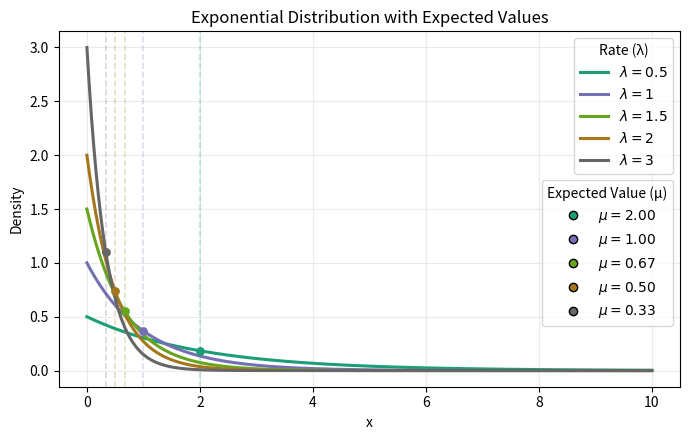

This figure's Python source:
import numpy as np
import matplotlib.pyplot as plt
from scipy import stats
from matplotlib.lines import Line2D

lambd = [0.5, 1, 1.5, 2, 3]
x = np.linspace(0, 10, 1000)

fig, ax = plt.subplots(figsize=(7, 4.5))
colors = plt.cm.Dark2(np.linspace(0, 1, len(lambd)))

line_handles, mean_handles = [], []

for c, lam in zip(colors, lambd):
    mu = 1 / lam
    y = stats.expon.pdf(x, scale=mu)

    # 主曲線 (λ)
    line, = ax.plot(x, y, color=c, linewidth=2.2, label=rf"$\lambda={lam}$")
    line_handles.append(line)

    # 均值點 + 輔助虛線
    ax.axvline(mu, color=c, linestyle='--', linewidth=1.2, alpha=0.25)
    ax.scatter(mu, stats.expon.pdf(mu, scale=mu), color=c, s=28, zorder=5)

    # μ 的 legend 只用點表示
    mean_handles.append(Line2D([0], [0], marker='o', color='none',
                               markerfacecolor=c, markersize=6,
                               label=rf"$\mu={mu:.2f}$"))

# 第一個 legend (λ)
leg1 = ax.legend(handles=line_handles, title="Rate (λ)",
                 loc="upper right", bbox_to_anchor=(1, 1), frameon=True)

# 第二個 legend (μ)，放在第一個 legend 下方
leg2 = ax.legend(handles=mean_handles, title="Expected Value (μ)",
                 loc="upper right", bbox_to_anchor=(1, 0.6), frameon=True)

# 把第一個 legend 放回畫布
ax.add_artist(leg1)

ax.set_title("Exponential Distribution with Expected Values")
ax.set_xlabel("x")
ax.set_ylabel("Density")
ax.grid(alpha=0.25)
fig.tight_layout()
plt.show()
